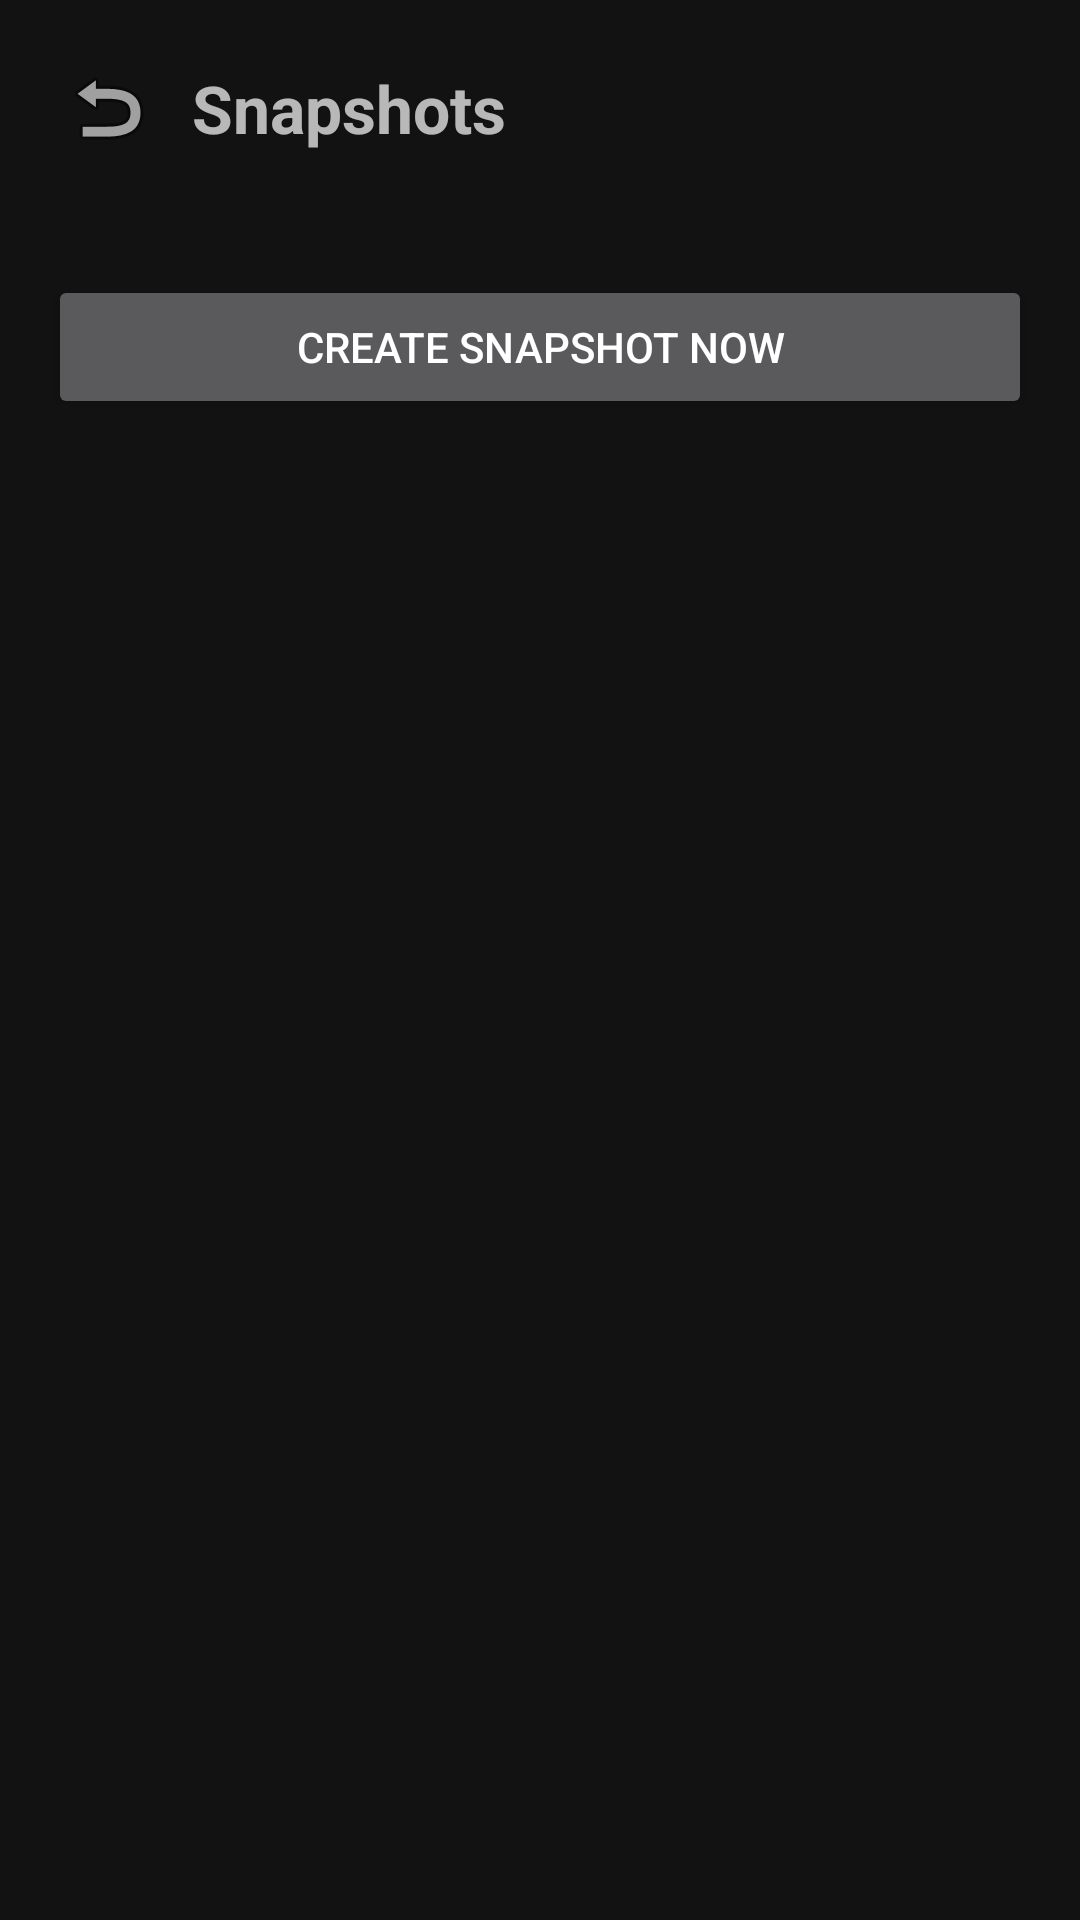

Android layout source for this screen:
<!-- AndroidManifest.xml: activity theme Theme.Library.Default -->
<!-- res/layout/activity_snapshots.xml -->
<LinearLayout xmlns:android="http://schemas.android.com/apk/res/android"
    android:layout_width="match_parent"
    android:layout_height="match_parent"
    android:orientation="vertical"
    android:padding="16dp">

    <LinearLayout
        android:layout_width="match_parent"
        android:layout_height="wrap_content"
        android:orientation="horizontal"
        android:gravity="center_vertical"
        android:layout_marginBottom="8dp">

        <ImageButton
            android:id="@+id/backButton"
            android:layout_width="40dp"
            android:layout_height="40dp"
            android:padding="8dp"
            android:src="@android:drawable/ic_menu_revert"
            android:background="?attr/selectableItemBackground"
            android:contentDescription="Back" />

        <TextView
            android:layout_width="wrap_content"
            android:layout_height="wrap_content"
            android:layout_marginStart="8dp"
            android:text="Snapshots"
            android:textSize="22sp"
            android:textStyle="bold" />

    </LinearLayout>

    <TextView
        android:id="@+id/introText"
        android:layout_width="match_parent"
        android:layout_height="wrap_content"
        android:textSize="13sp"
        android:alpha="0.7"
        android:layout_marginBottom="10dp" />

    <Button
        android:id="@+id/createSnapshotButton"
        android:layout_width="match_parent"
        android:layout_height="wrap_content"
        android:text="Create Snapshot Now" />

    <TextView
        android:id="@+id/statusText"
        android:layout_width="match_parent"
        android:layout_height="wrap_content"
        android:textSize="14sp"
        android:alpha="0.7"
        android:padding="8dp"
        android:visibility="gone" />

    <androidx.recyclerview.widget.RecyclerView
        android:id="@+id/snapshotsRecyclerView"
        android:layout_width="match_parent"
        android:layout_height="0dp"
        android:layout_weight="1"
        android:layout_marginTop="8dp" />

</LinearLayout>
<!-- resources referenced by this layout -->
<resources>
  <style name="Theme.Library.Default" parent="Base.Library.Dark">
          <item name="appColorPrimary">#B085F5</item>
          <item name="appColorOnPrimary">#000000</item>
          <item name="appColorOnSurface">#FFFFFF</item>
          <item name="appColorDelete">#E57373</item>
          <item name="appColorSurface">#2B2B2B</item>
          <item name="appColorDuplicateTagBg">#444444</item>
          <item name="appColorDuplicateTagText">#DDDDDD</item>
          <item name="appColorBackground">#121212</item>
      </style>
  <style name="Base.Library.Dark" parent="Theme.MaterialComponents.NoActionBar">
          <item name="colorPrimary">?attr/appColorPrimary</item>
          <item name="colorAccent">?attr/appColorPrimary</item>
          <item name="android:statusBarColor">?attr/appColorPrimary</item>
          <item name="android:windowBackground">?attr/appColorBackground</item>
          <item name="materialButtonStyle">@style/Widget.Library.Button</item>
          <item name="appColorButton">?attr/appColorPrimary</item>
          <item name="appColorOnButton">?attr/appColorOnPrimary</item>
          <item name="appColorBadge">?attr/appColorPrimary</item>
          <item name="appColorOnBadge">?attr/appColorOnPrimary</item>
          <item name="appCornerRadius">16dp</item>
      </style>
  <style name="Widget.Library.Button" parent="Widget.MaterialComponents.Button">
          <item name="backgroundTint">?attr/appColorButton</item>
          <item name="android:textColor">?attr/appColorOnButton</item>
      </style>
</resources>
